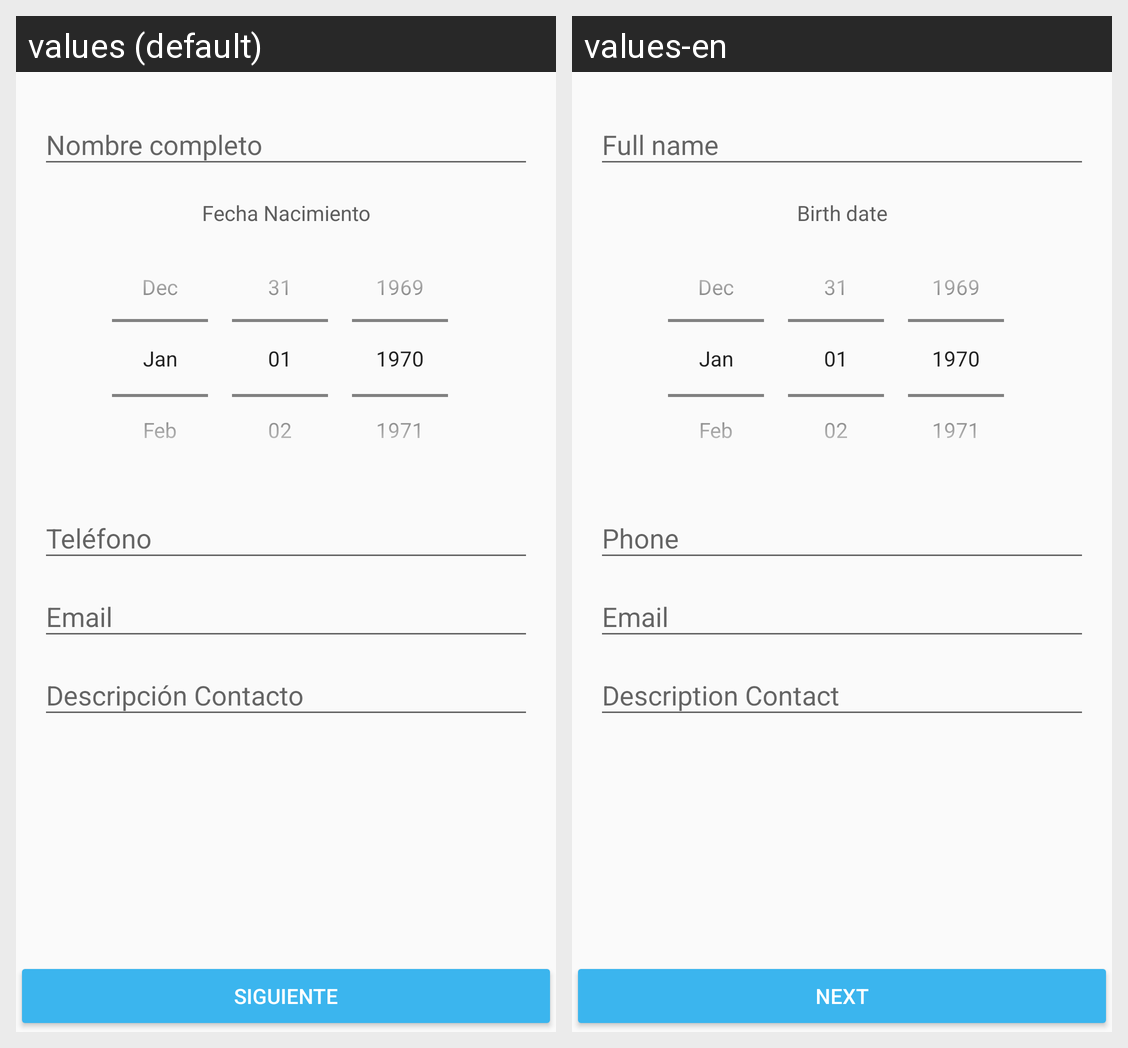

Translations of the strings shown on this Android screen, per locale in the grid:
Android screen res/layout/activity_ingreso_datos.xml rendered under 2 locales, left to right: values (default), values-en. Device: Nexus 5 (rendered at 1080×1920; each locale shown at half size, 540×960, under a caption strip naming it); theme AppTheme.
Strings drawn on this screen, with the default value and each locale's value (text and hints the layout hard-codes, and strings that could not be matched under every locale, appear in the picture but are not listed):

texto_nombre
  values: Nombre completo
  values-en: Full name

texto_fecha
  values: Fecha Nacimiento
  values-en: Birth date

texto_telefono
  values: Teléfono
  values-en: Phone

texto_email
  values: Email
  values-en: Email

texto_descripcion
  values: Descripción Contacto
  values-en: Description Contact

texto_boton_siguiente
  values: Siguiente
  values-en: Next
